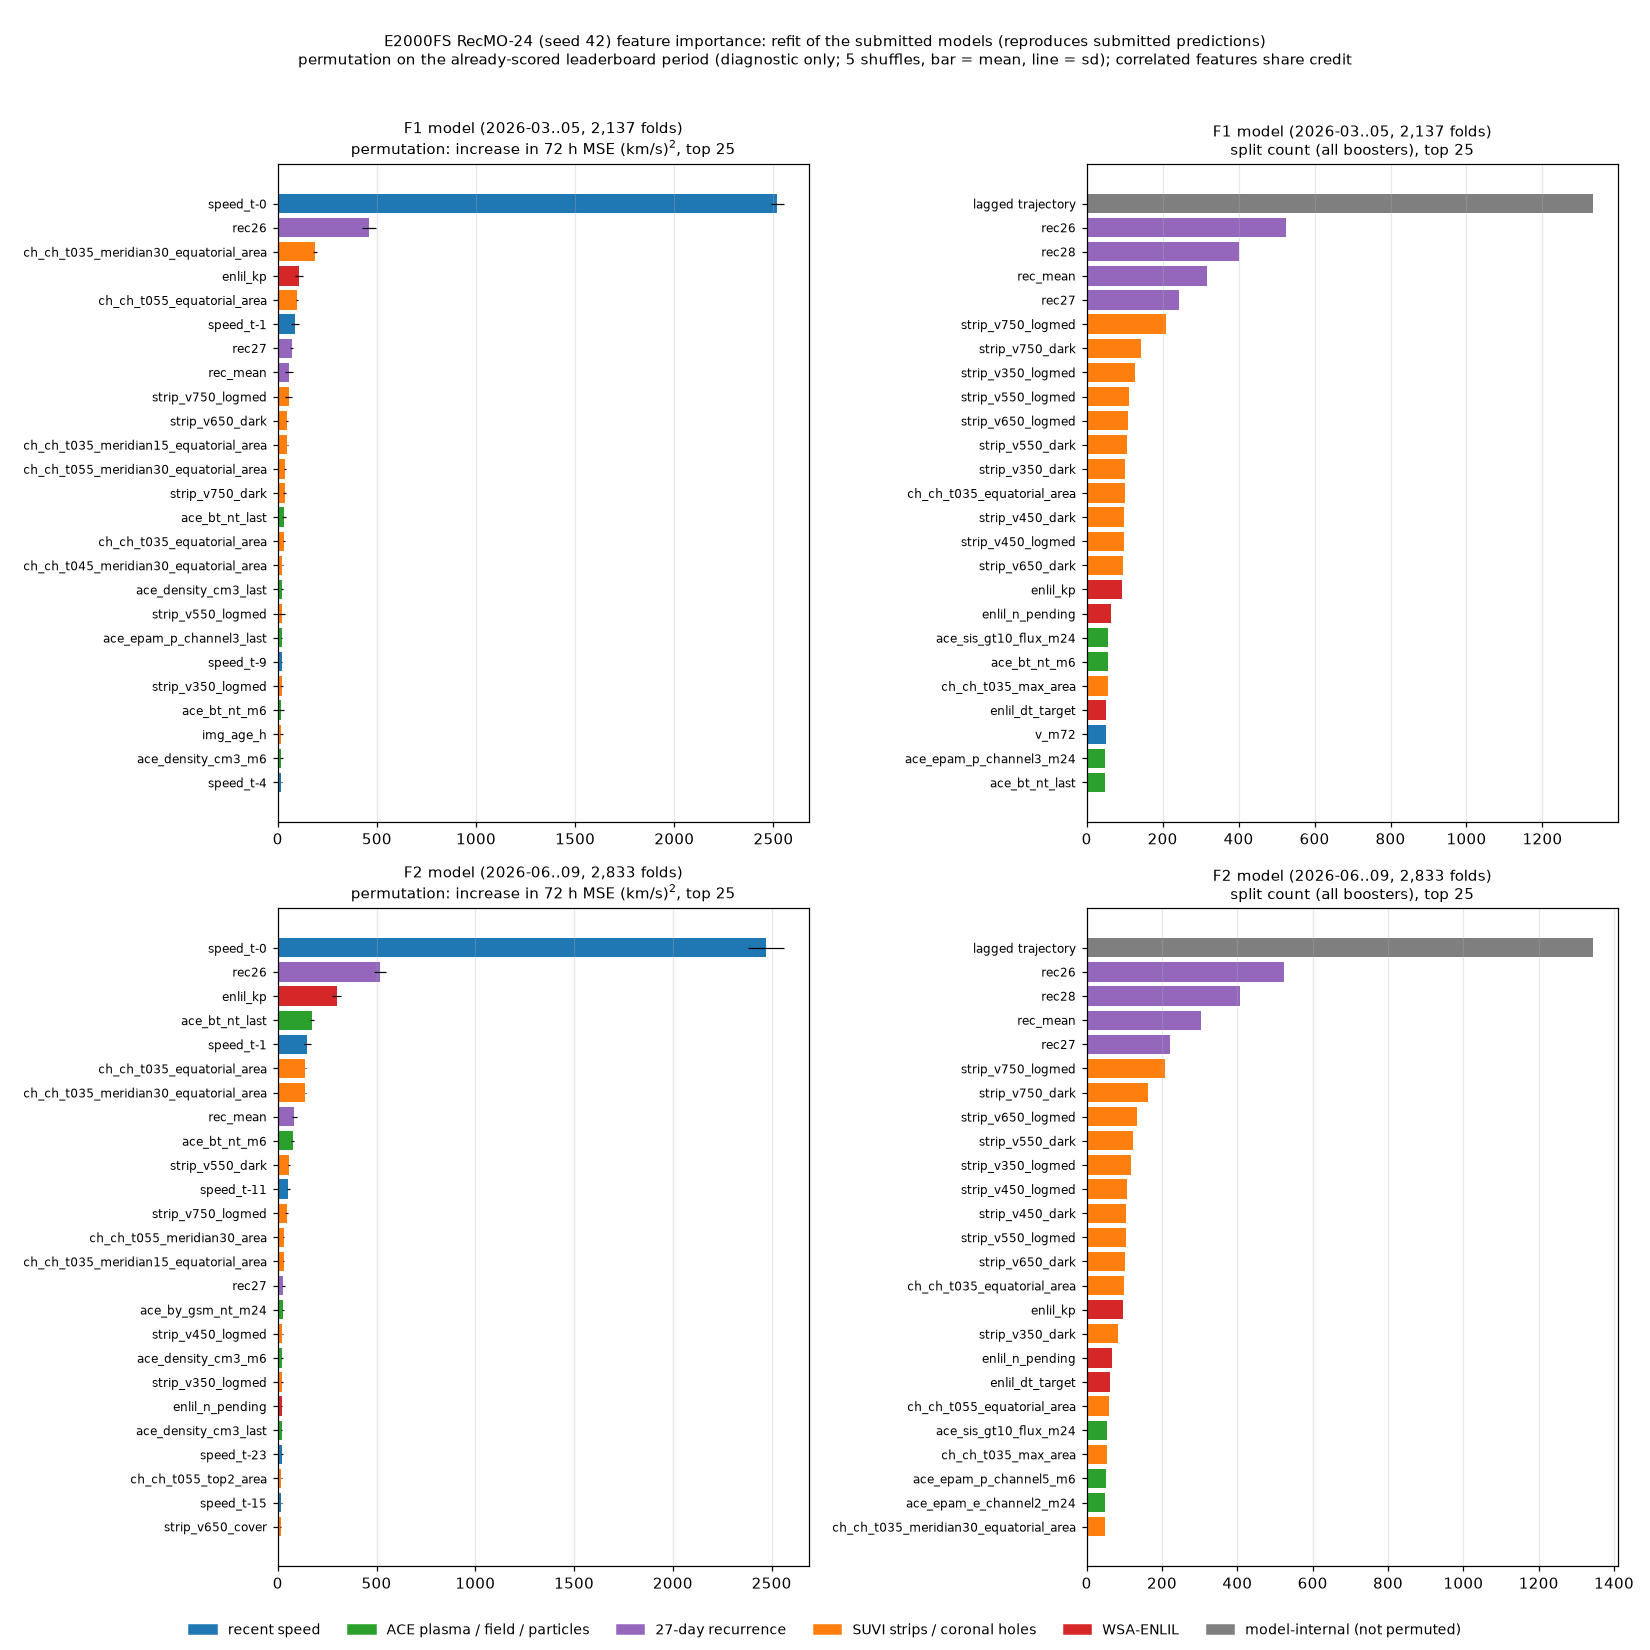

The file beside this chart, header and first rows:
stage, feature, kind, split_count, perm_delta_mse_mean, perm_delta_mse_sd
f1, v_lag0, recent speed, 3, 1.868, 0.4104
f1, v_lag1, recent speed, 1, 0, 0
f1, v_lag3, recent speed, 2, -0.06365, 0.2996
f1, v_lag6, recent speed, 3, -1.416, 0.8911
f1, v_lag12, recent speed, 4, -2.065, 0.2589
f1, v_lag24, recent speed, 20, 3.124, 1.663
f1, v_lag48, recent speed, 19, -5.237, 1.858
f1, v_lag72, recent speed, 12, -3.651, 1.244
f1, v_lag120, recent speed, 33, -8.456, 1.588
f1, v_m6, recent speed, 0, 0, 0
f1, v_sd6, recent speed, 3, -0.000262, 0.0003588
f1, v_m24, recent speed, 8, -3.828, 0.7847
f1, v_sd24, recent speed, 4, 1.388, 0.5919
f1, v_m72, recent speed, 50, -21.42, 5.189
f1, v_sd72, recent speed, 29, -11.08, 4.406
f1, ace_speed_kms_last, ACE plasma / field / particles, 0, 0, 0
f1, ace_speed_kms_m6, ACE plasma / field / particles, 2, -1.305, 0.772
f1, ace_speed_kms_m24, ACE plasma / field / particles, 3, -0.4872, 0.8651
f1, ace_density_cm3_last, ACE plasma / field / particles, 22, 22.44, 3.997
f1, ace_density_cm3_m6, ACE plasma / field / particles, 21, 18.27, 7.013
f1, ace_density_cm3_m24, ACE plasma / field / particles, 24, -2.567, 2.455
f1, ace_temperature_k_last, ACE plasma / field / particles, 12, -9.328, 1.601
f1, ace_temperature_k_m6, ACE plasma / field / particles, 5, 1.391, 0.1487
f1, ace_temperature_k_m24, ACE plasma / field / particles, 26, -4.458, 1.25
f1, ace_bt_nt_last, ACE plasma / field / particles, 47, 33.5, 9.405
f1, ace_bt_nt_m6, ACE plasma / field / particles, 56, 18.94, 11.11
f1, ace_bt_nt_m24, ACE plasma / field / particles, 20, -6.045, 2.104
f1, ace_bz_gsm_nt_last, ACE plasma / field / particles, 1, 0, 0
f1, ace_bz_gsm_nt_m6, ACE plasma / field / particles, 8, -2.573, 1.34
f1, ace_bz_gsm_nt_m24, ACE plasma / field / particles, 9, -2.32, 0.6472
f1, ace_by_gsm_nt_last, ACE plasma / field / particles, 1, 0.0006569, 0.3613
f1, ace_by_gsm_nt_m6, ACE plasma / field / particles, 9, 0.1895, 2.121
f1, ace_by_gsm_nt_m24, ACE plasma / field / particles, 46, -14.95, 8.169
f1, ace_epam_e_channel1_last, ACE plasma / field / particles, 33, 4.457, 0.7949
f1, ace_epam_e_channel1_m6, ACE plasma / field / particles, 26, 0.5027, 1.387
f1, ace_epam_e_channel1_m24, ACE plasma / field / particles, 23, -1.396, 1.548
f1, ace_epam_e_channel2_last, ACE plasma / field / particles, 18, -0.3799, 1.024
f1, ace_epam_e_channel2_m6, ACE plasma / field / particles, 27, -2.752, 1.51
f1, ace_epam_e_channel2_m24, ACE plasma / field / particles, 47, 1.343, 0.2215
f1, ace_epam_p_channel1_last, ACE plasma / field / particles, 16, 1.092, 1.37
f1, ace_epam_p_channel1_m6, ACE plasma / field / particles, 15, -0.7154, 0.4979
f1, ace_epam_p_channel1_m24, ACE plasma / field / particles, 18, 1.74, 0.8759
f1, ace_epam_p_channel3_last, ACE plasma / field / particles, 22, 19.92, 1.91
f1, ace_epam_p_channel3_m6, ACE plasma / field / particles, 14, -1.827, 0.5437
f1, ace_epam_p_channel3_m24, ACE plasma / field / particles, 48, -1.197, 0.5904
f1, ace_epam_p_channel5_last, ACE plasma / field / particles, 23, 5.836, 2.24
f1, ace_epam_p_channel5_m6, ACE plasma / field / particles, 43, 14.24, 2.011
f1, ace_epam_p_channel5_m24, ACE plasma / field / particles, 44, -23.69, 6.47
f1, ace_sis_gt10_flux_last, ACE plasma / field / particles, 38, 8.687, 5.753
f1, ace_sis_gt10_flux_m6, ACE plasma / field / particles, 46, -3.58, 6.291
f1, ace_sis_gt10_flux_m24, ACE plasma / field / particles, 57, -8.172, 4.749
f1, speed_d24, recent speed, 14, 4.088, 1.553
f1, epam_p1_d6, ACE plasma / field / particles, 1, 0.4658, 0.1023
f1, ch_ch_t035_area, SUVI strips / coronal holes, 21, -0.8981, 1.867
f1, ch_ch_t035_max_area, SUVI strips / coronal holes, 55, -0.1094, 6.223
f1, ch_ch_t035_top1_area, SUVI strips / coronal holes, 10, -2.21, 2.504
f1, ch_ch_t035_top2_area, SUVI strips / coronal holes, 33, 7.992, 7.732
f1, ch_ch_t035_top3_area, SUVI strips / coronal holes, 8, 4.457, 0.6341
f1, ch_ch_t035_meridian15_area, SUVI strips / coronal holes, 9, -5.155, 1.605
f1, ch_ch_t035_meridian15_equatorial_area, SUVI strips / coronal holes, 19, 47.29, 2.698
... 212 more rows
